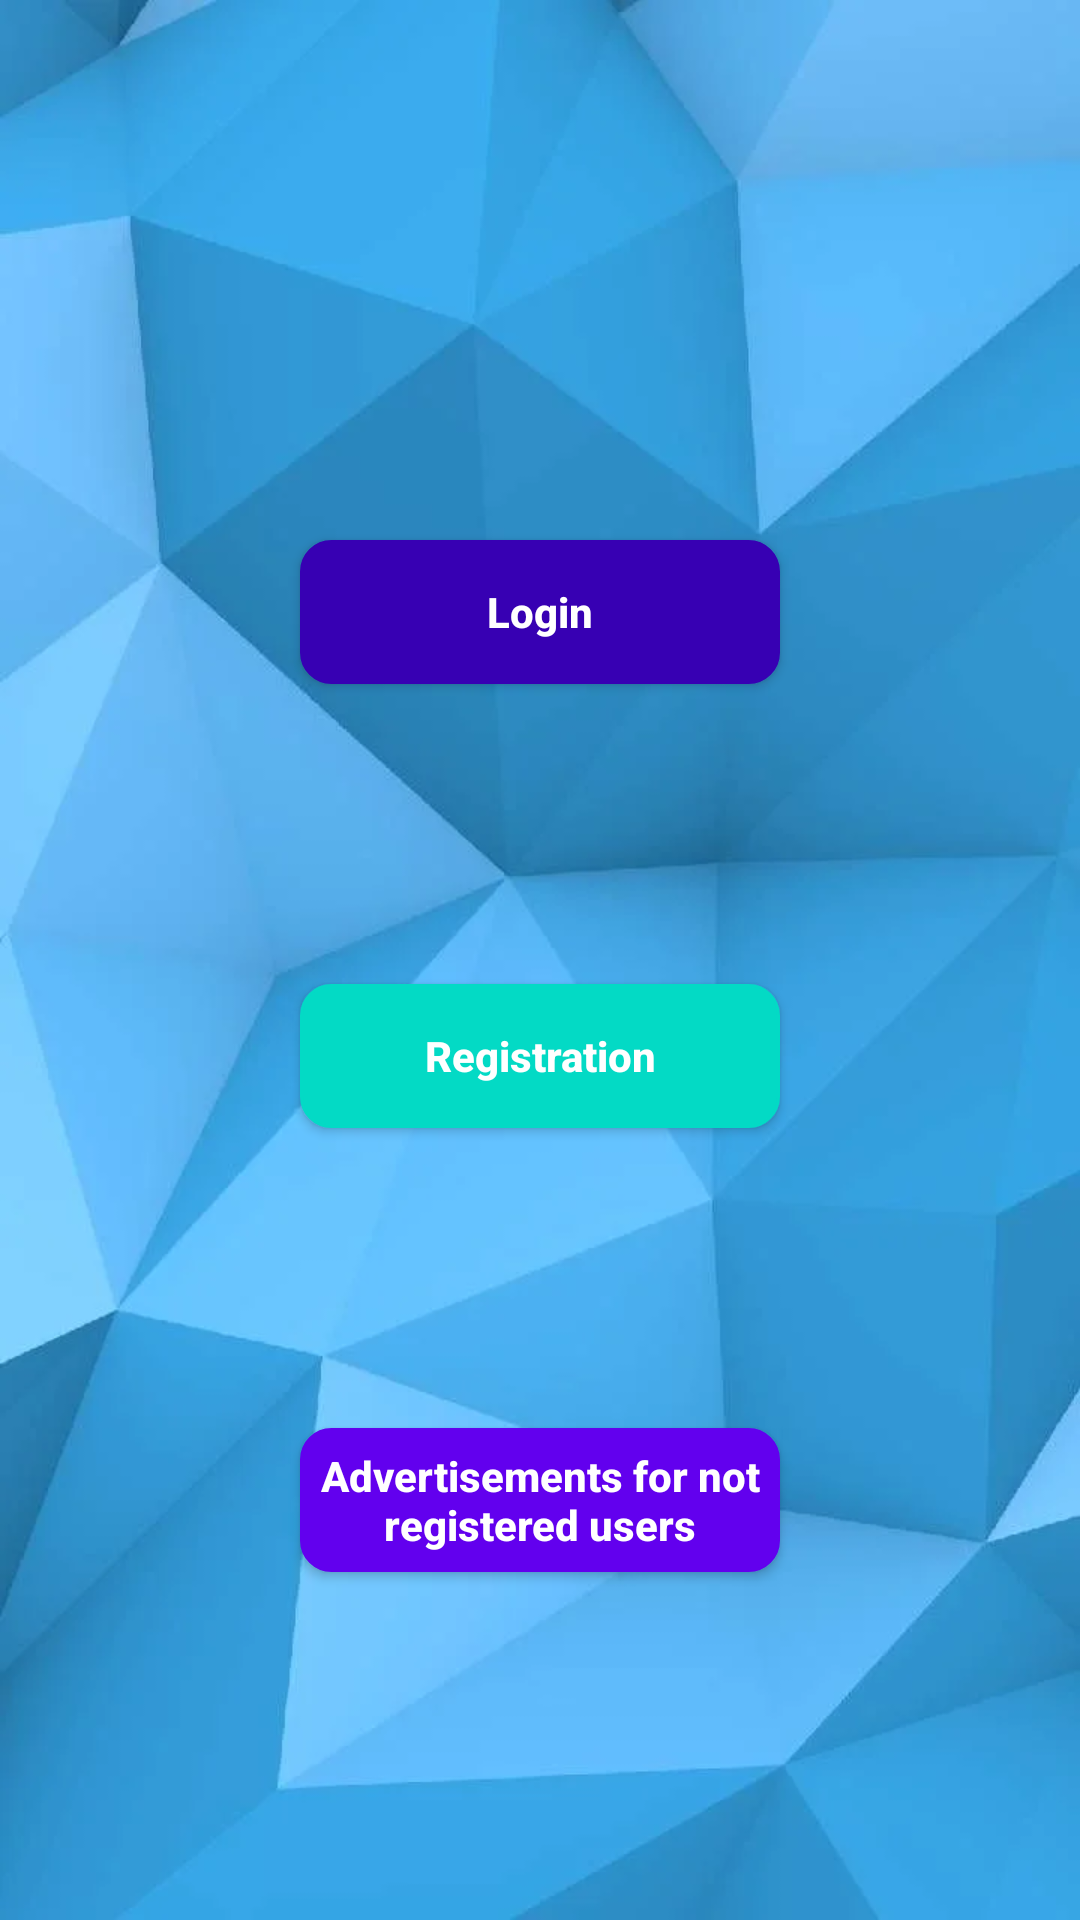

Produce the Android XML layout that renders to this screen, including the resource entries it uses.
<!-- AndroidManifest.xml: application theme AppTheme -->
<!-- res/layout/mainloginpage.xml -->
<?xml version="1.0" encoding="utf-8"?>
<LinearLayout xmlns:android="http://schemas.android.com/apk/res/android"
    android:layout_width="match_parent"
    android:layout_height="match_parent"
    android:background="@drawable/background"
    android:orientation="vertical">

    <Button
        android:id="@+id/button_login_main"
        style="@style/Widget.AppCompat.Button.Colored"
        android:layout_width="match_parent"
        android:layout_height="wrap_content"
        android:layout_marginLeft="100dp"
        android:layout_marginTop="180dp"
        android:layout_marginRight="100dp"
        android:backgroundTint="@color/colorPrimaryDark"
        android:background="@drawable/rounded_corner"
        android:text="@string/Prisijungimas"
        android:textAllCaps="false"
        android:textStyle="bold" />

    <Button
        android:id="@+id/button_register_main"
        style="@style/Widget.AppCompat.Button.Colored"
        android:layout_width="match_parent"
        android:layout_height="wrap_content"
        android:layout_marginLeft="100dp"
        android:layout_marginTop="100dp"
        android:layout_marginRight="100dp"
        android:backgroundTint="@color/colorAccent"
        android:background="@drawable/rounded_corner"
        android:text="@string/Registracija"
        android:textAllCaps="false"
        android:textStyle="bold" />

    <Button
        android:id="@+id/button_skelbimai_main"
        style="@style/Widget.AppCompat.Button.Colored"
        android:layout_width="match_parent"
        android:layout_height="wrap_content"
        android:layout_marginLeft="100dp"
        android:layout_marginTop="100dp"
        android:layout_marginRight="100dp"
        android:backgroundTint="@color/colorPrimary"
        android:background="@drawable/rounded_corner"
        android:text="@string/Advertisements"
        android:textAllCaps="false"
        android:textStyle="bold" />
</LinearLayout>
<!-- resources referenced by this layout -->
<resources>
  <color name="colorAccent">#03DAC5</color>
  <color name="colorPrimary">#6200EE</color>
  <color name="colorPrimaryDark">#3700B3</color>
  <!-- drawable background: jpg bitmap (drawable, 16606 bytes) -->
  <!-- drawable rounded_corner (drawable) -->
  <?xml version="1.0" encoding="utf-8"?>
  <shape xmlns:android="http://schemas.android.com/apk/res/android">
      <stroke
          android:width="1dp"
          android:color="@color/colorAccent" />
  
      <solid android:color="#ffffff" />
  
      <padding
          android:left="1dp"
          android:right="1dp"
          android:bottom="1dp"
          android:top="1dp" />
  
      <corners android:radius="10dp" />
  </shape>
  <string name="Advertisements">Advertisements for not registered users</string>
  <string name="Prisijungimas">Login</string>
  <string name="Registracija">Registration</string>
  <style name="AppTheme" parent="Theme.MaterialComponents.DayNight.NoActionBar">
          
          <item name="colorPrimary">@color/colorPrimary</item>
          <item name="colorPrimaryDark">@color/colorPrimaryDark</item>
          <item name="colorAccent">@color/colorAccent</item>
          <item name="android:statusBarColor">#00000000</item>
      </style>
</resources>
